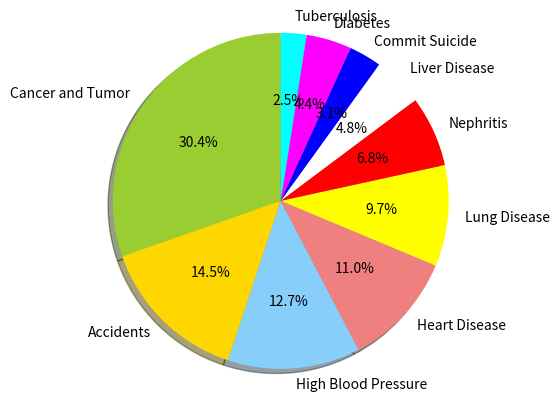

This chart was generated by the following Python code:
"""Plot Graph by mathplotlib"""

import matplotlib.pyplot as plt

# The slices will be ordered and plotted counter-clockwise.
def graph2013():
    """show graph that Plot total of cause death year 2013"""
    labels = "Cancer and Tumor", "Accidents", "High Blood Pressure", "Heart Disease", "Lung Disease", "Nephritis", "Liver Disease", "Commit Suicide", "Diabetes", "Tuberculosis"
    sizes = [67692, 32422, 28408, 24597, 21676, 15162, 10747, 6986, 9703, 5496]
    colors = ['yellowgreen', 'gold', 'lightskyblue', 'lightcoral', 'yellow', 'red', 'white', 'blue', 'magenta', 'cyan']
    explode = (0, 0, 0, 0, 0, 0, 0, 0, 0, 0)
    plt.pie(sizes, explode=explode, labels=labels, colors=colors,
        autopct='%1.1f%%', shadow=True, startangle=90)

    # Set aspect ratio to be equal so that pie is drawn as a circle.
    plt.axis('equal')
    plt.show()
graph2013()
